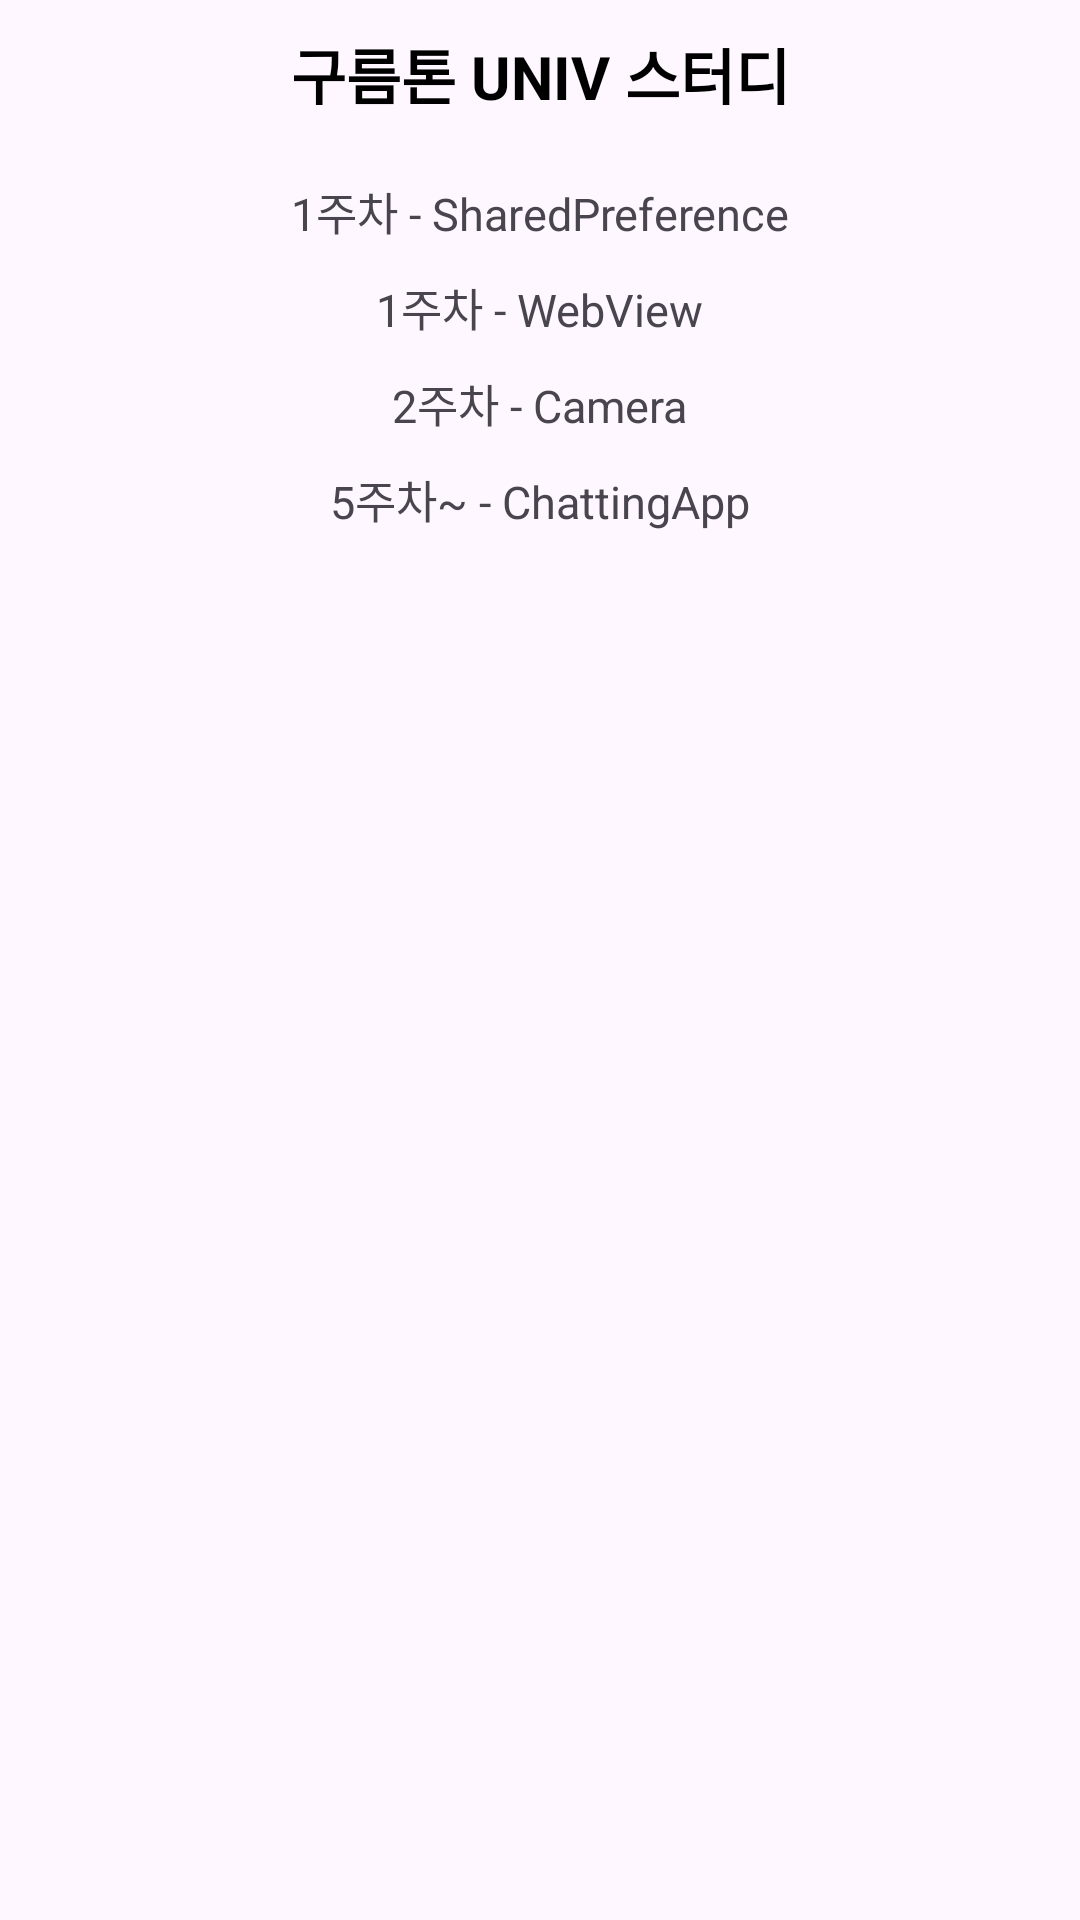

Layout XML and referenced resources for this Android screen:
<!-- AndroidManifest.xml: application theme Theme.Goormkt -->
<!-- res/layout/activity_main.xml -->
<?xml version="1.0" encoding="utf-8"?>
<androidx.constraintlayout.widget.ConstraintLayout xmlns:android="http://schemas.android.com/apk/res/android"
    xmlns:app="http://schemas.android.com/apk/res-auto"
    xmlns:tools="http://schemas.android.com/tools"
    android:id="@+id/main"
    android:layout_width="match_parent"
    android:layout_height="match_parent">

    <TextView
        android:id="@+id/main_study_title"
        android:layout_width="wrap_content"
        android:layout_height="wrap_content"
        android:text="구름톤 UNIV 스터디"
        android:textSize="20sp"
        android:textColor="@color/black"
        android:textStyle="bold"
        android:layout_marginTop="10dp"
        app:layout_constraintTop_toTopOf="parent"
        app:layout_constraintStart_toStartOf="parent"
        app:layout_constraintEnd_toEndOf="parent"/>

    <TextView
        android:id="@+id/main_first_study"
        android:layout_width="wrap_content"
        android:layout_height="wrap_content"
        android:text="1주차 - SharedPreference"
        android:textSize="15dp"
        android:layout_marginTop="20dp"
        app:layout_constraintTop_toBottomOf="@id/main_study_title"
        app:layout_constraintStart_toStartOf="parent"
        app:layout_constraintEnd_toEndOf="parent"/>

    <TextView
        android:id="@+id/main_second_study"
        android:layout_width="wrap_content"
        android:layout_height="wrap_content"
        android:text="1주차 - WebView"
        android:textSize="15dp"
        android:layout_marginTop="10dp"
        app:layout_constraintTop_toBottomOf="@id/main_first_study"
        app:layout_constraintStart_toStartOf="parent"
        app:layout_constraintEnd_toEndOf="parent"/>

    <TextView
        android:id="@+id/main_third_study"
        android:layout_width="wrap_content"
        android:layout_height="wrap_content"
        android:text="2주차 - Camera"
        android:textSize="15dp"
        android:layout_marginTop="10dp"
        app:layout_constraintTop_toBottomOf="@id/main_second_study"
        app:layout_constraintStart_toStartOf="parent"
        app:layout_constraintEnd_toEndOf="parent"/>

    <TextView
        android:id="@+id/main_chatting_app"
        android:layout_width="wrap_content"
        android:layout_height="wrap_content"
        android:text="5주차~ - ChattingApp"
        android:textSize="15dp"
        android:layout_marginTop="10dp"
        app:layout_constraintTop_toBottomOf="@id/main_third_study"
        app:layout_constraintStart_toStartOf="parent"
        app:layout_constraintEnd_toEndOf="parent"/>

</androidx.constraintlayout.widget.ConstraintLayout>
<!-- resources referenced by this layout -->
<resources>
  <style name="Theme.Goormkt" parent="Base.Theme.Goormkt" />
  <style name="Base.Theme.Goormkt" parent="Theme.Material3.DayNight.NoActionBar">
          
          
      </style>
  <!-- not gathered from this repository: default colours our renderer supplied (Android Studio template values) -->
  <color name="black">#FF000000</color>
</resources>
